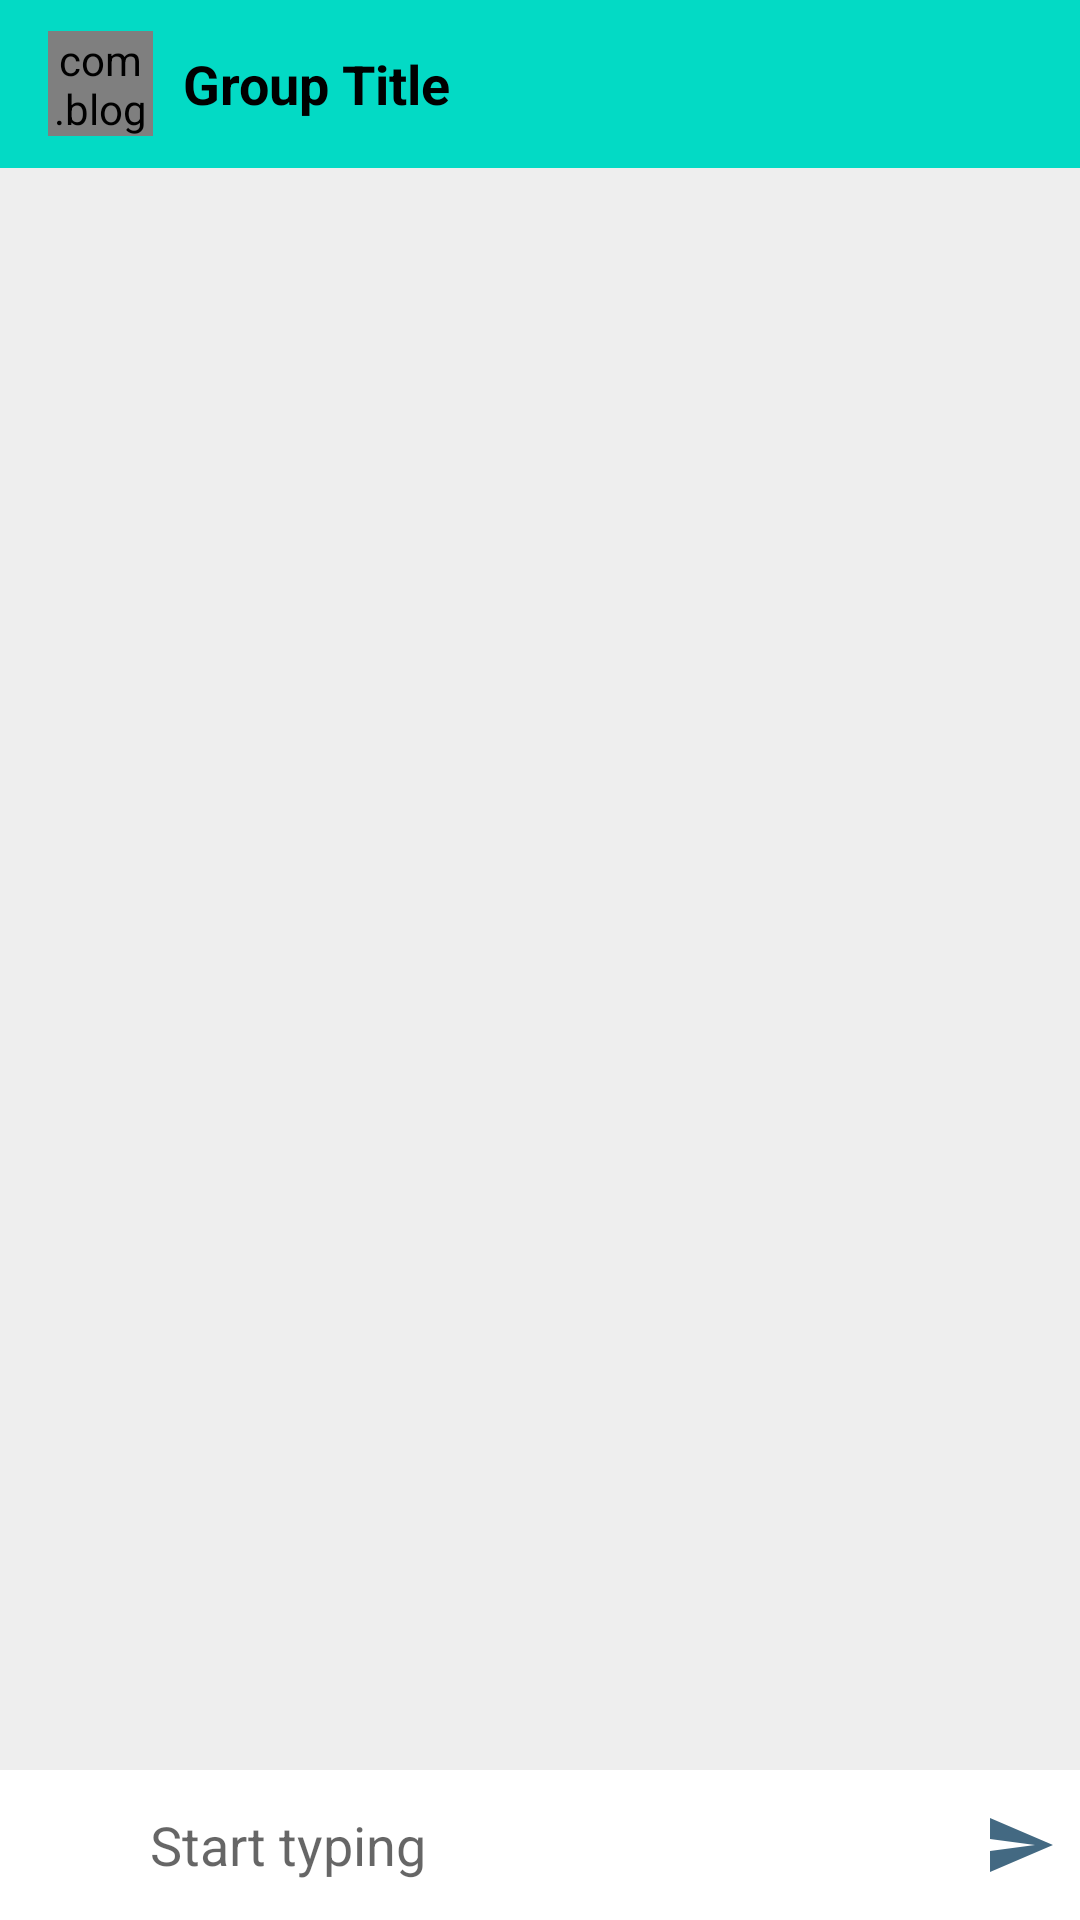

Produce the Android XML layout that renders to this screen, including the resource entries it uses.
<!-- AndroidManifest.xml: activity theme AppThemeNo -->
<!-- res/layout/activity_group_chat.xml -->
<?xml version="1.0" encoding="utf-8"?>
<RelativeLayout xmlns:android="http://schemas.android.com/apk/res/android"
    xmlns:app="http://schemas.android.com/apk/res-auto"
    xmlns:tools="http://schemas.android.com/tools"
    android:layout_width="match_parent"
    android:layout_height="match_parent"
    android:background="#EEEEEE"
    tools:context=".GroupChatActivity">

    <androidx.appcompat.widget.Toolbar
        android:id="@+id/toolbar"
        android:layout_width="match_parent"
        android:layout_height="?actionBarSize"
        android:background="@color/teal_200"
        android:theme="@style/ThemeOverlay.AppCompat.Dark.ActionBar">

        <RelativeLayout
            android:layout_width="match_parent"
            android:layout_height="wrap_content">

            <com.blogspot.atifsoftwares.circularimageview.CircularImageView
                android:id="@+id/groupIconIv"
                android:layout_width="35dp"
                android:layout_height="35dp"
                android:layout_centerVertical="true"
                android:src="@drawable/ic_group_white" />

            <TextView
                android:id="@+id/groupTitleTv"
                android:layout_width="wrap_content"
                android:layout_height="wrap_content"
                android:layout_toEndOf="@+id/groupIconIv"
                android:text="Group Title"
                android:layout_marginStart="10dp"
                android:layout_centerVertical="true"
                android:textColor="@color/black"
                android:textSize="18sp"
                android:textStyle="bold"/>


        </RelativeLayout>

    </androidx.appcompat.widget.Toolbar>

    <androidx.recyclerview.widget.RecyclerView
        android:id="@+id/chatRv"
        android:layout_width="match_parent"
        android:layout_height="match_parent"
        android:layout_below="@id/toolbar"
        app:stackFromEnd="true"
        android:layout_above="@id/chatLayout"
        tools:listitem="@layout/row_groupchat_left"
        app:layoutManager="androidx.recyclerview.widget.LinearLayoutManager"/>

    <LinearLayout
        android:id="@+id/chatLayout"
        android:layout_width="match_parent"
        android:layout_height="wrap_content"
        android:orientation="horizontal"
        android:gravity="center"
        android:background="@color/white"
        android:layout_alignParentBottom="true">
        <ImageButton
            android:id="@+id/attachBtn"
            android:layout_width="50dp"
            android:layout_height="50dp"
            android:background="@null"
            android:src="@drawable/ic_attach_black"/>
        <EditText
            android:id="@+id/messageEt"
            android:hint="Start typing"
            android:layout_width="wrap_content"
            android:layout_height="wrap_content"
            android:inputType="textCapSentences|textMultiLine"
            android:background="@null"
            android:layout_weight="1"/>

        <ImageButton
            android:id="@+id/sendBtn"
            android:layout_width="40dp"
            android:layout_height="40dp"
            android:src="@drawable/ic_send"
            android:background="@null"/>

    </LinearLayout>


</RelativeLayout>
<!-- res/layout/row_groupchat_left.xml (included above) -->
<?xml version="1.0" encoding="utf-8"?>
<LinearLayout xmlns:android="http://schemas.android.com/apk/res/android"
    android:layout_width="match_parent"
    android:layout_height="wrap_content"
    android:layout_marginEnd="100dp"
    android:layout_marginTop="10dp"
    android:background="@drawable/bg_receiver"
    android:padding="10dp"
    android:orientation="vertical">

    <TextView
        android:id="@+id/nameTv"
        android:text="Name"
        android:layout_width="wrap_content"
        android:layout_height="wrap_content"
        android:layout_marginStart="5dp"
        android:textColor="@color/teal_700"
        android:textStyle="bold"/>

    <TextView
        android:id="@+id/messageTv"
        android:layout_marginTop="5dp"
        android:layout_marginBottom="5dp"
        android:layout_marginStart="5dp"
        android:layout_width="wrap_content"
        android:layout_height="wrap_content"
        android:text="The message"
        android:textColor="@color/black"/>

    
    <ImageView
        android:id="@+id/messageIv"
        android:layout_width="200dp"
        android:layout_height="200dp"
        android:scaleType="centerCrop"
        android:layout_marginStart="5dp"
        android:src="@drawable/ic_product_image_black"/>

    <TextView
        android:id="@+id/timeTv"
        android:layout_width="match_parent"
        android:layout_height="wrap_content"
        android:text="Time"
        android:textAlignment="textEnd"
        android:layout_marginEnd="5dp"
        android:textSize="12sp"/>




</LinearLayout>
<!-- resources referenced by this layout -->
<resources>
  <color name="black">#FF000000</color>
  <color name="teal_200">#FF03DAC5</color>
  <color name="teal_700">#FF018786</color>
  <color name="white">#FFFFFFFF</color>
  <!-- drawable bg_receiver: vector/xml drawable (drawable, 3034 chars, omitted) -->
  <!-- drawable ic_product_image_black (drawable-anydpi) -->
  <vector xmlns:android="http://schemas.android.com/apk/res/android"
      android:width="50dp"
      android:height="50dp"
      android:viewportWidth="24"
      android:viewportHeight="24"
      android:tint="#000000"
      android:alpha="0.8">
    <group android:scaleX="1.1111112"
        android:scaleY="1.1111112"
        android:translateX="-1.3333334"
        android:translateY="-1.3333334">
      <path
          android:fillColor="@android:color/white"
          android:pathData="M21,19V5c0,-1.1 -0.9,-2 -2,-2H5c-1.1,0 -2,0.9 -2,2v14c0,1.1 0.9,2 2,2h14c1.1,0 2,-0.9 2,-2zM8.5,13.5l2.5,3.01L14.5,12l4.5,6H5l3.5,-4.5z"/>
    </group>
  </vector>
  <!-- drawable ic_send (drawable-anydpi) -->
  <vector xmlns:android="http://schemas.android.com/apk/res/android"
      android:width="24dp"
      android:height="24dp"
      android:viewportWidth="24"
      android:viewportHeight="24"
      android:tint="#134362"
      android:alpha="0.8"
      android:autoMirrored="true">
    <path
        android:fillColor="@android:color/white"
        android:pathData="M2.01,21L23,12 2.01,3 2,10l15,2 -15,2z"/>
  </vector>
  <style name="AppThemeNo" parent="Theme.AppCompat.Light.NoActionBar">
          <item name="colorPrimary">@color/teal_200</item>
          <item name="colorPrimaryDark">@color/teal_700</item>
          <item name="colorAccent">@color/teal_900</item>
      </style>
  <color name="teal_900">#003938</color>
</resources>
